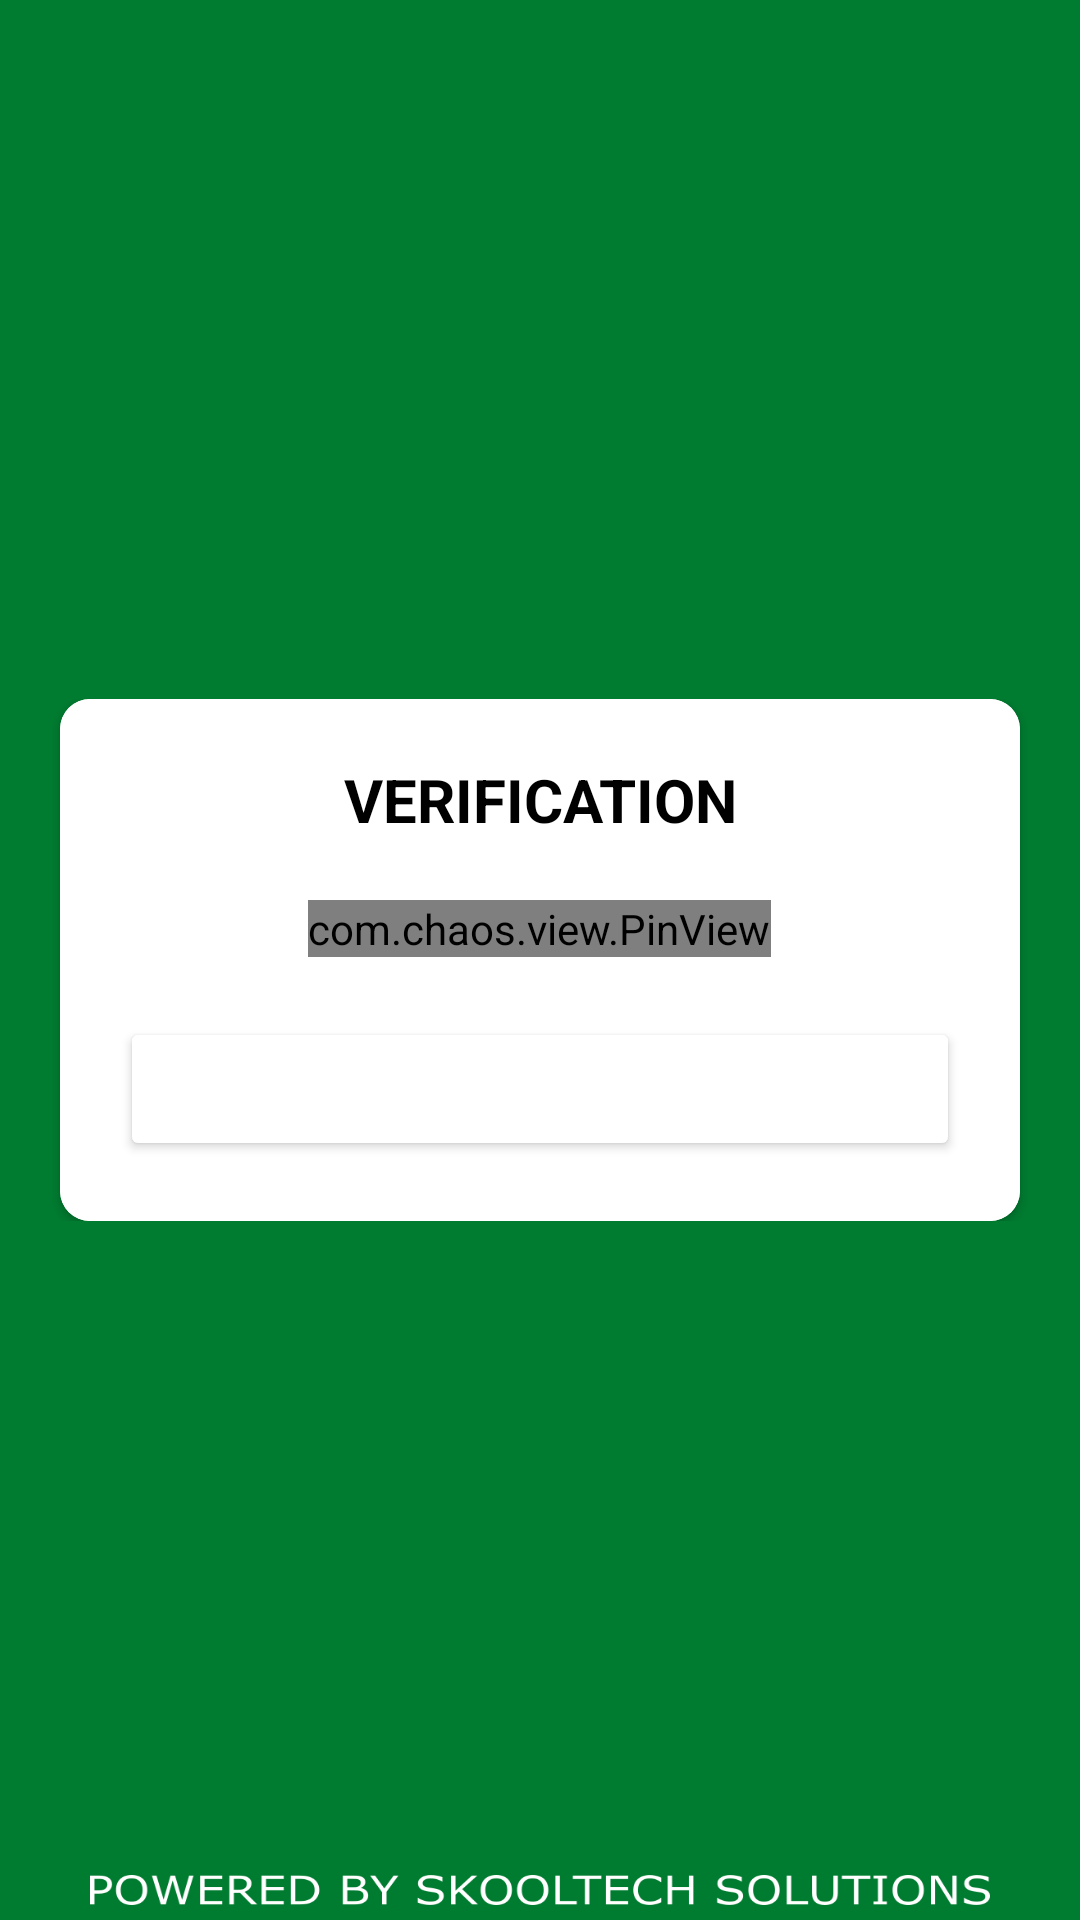

Write the Android layout XML for this screen, with the resource values it uses.
<!-- AndroidManifest.xml: application theme AppTheme.Launcher -->
<!-- res/layout/activity_verify_number.xml -->
<?xml version="1.0" encoding="utf-8"?>
<ScrollView xmlns:android="http://schemas.android.com/apk/res/android"
    xmlns:app="http://schemas.android.com/apk/res-auto"
    xmlns:tools="http://schemas.android.com/tools"
    android:layout_width="match_parent"
    android:layout_height="match_parent"
    android:background="@color/school_color"
    android:fitsSystemWindows="true"
    tools:context=".VerifyNumberActivity">

    <LinearLayout
        android:layout_width="match_parent"
        android:layout_height="match_parent"
        android:layout_gravity="center_vertical"
        android:orientation="vertical">

        <androidx.cardview.widget.CardView
            android:layout_width="match_parent"
            android:layout_height="wrap_content"
            android:padding="20dp"
            android:layout_marginHorizontal="20dp"
            app:cardCornerRadius="10dp">

            <LinearLayout
                android:layout_width="match_parent"
                android:layout_height="wrap_content"
                android:background="@color/white"
                android:padding="20dp"
                android:orientation="vertical">

                <TextView
                    android:layout_width="match_parent"
                    android:layout_height="wrap_content"
                    android:textSize="20dp"
                    android:textAlignment="center"
                    android:textColor="@color/black"
                    android:layout_marginBottom="20dp"
                    android:textStyle="bold"
                    android:text="VERIFICATION"/>

                <com.chaos.view.PinView
                    android:id="@+id/verify_activity_otp_edittext"
                    android:layout_width="wrap_content"
                    android:layout_height="wrap_content"
                    app:itemCount="6"
                    app:itemWidth="40dp"
                    app:itemHeight="60dp"
                    android:layout_gravity="center_horizontal"
                    android:inputType="number"
                    android:focusable="true"
                    android:focusableInTouchMode="true"
                    android:textSize="30sp"
                    android:layout_marginBottom="10dp"/>

                <LinearLayout
                    android:id="@+id/verify_activity_status_container"
                    android:layout_width="match_parent"
                    android:layout_height="wrap_content"
                    android:layout_marginBottom="10dp"
                    android:gravity="center_horizontal"
                    android:visibility="gone">

                    <TextView
                        android:id="@+id/verify_activity_status_text"
                        android:layout_width="wrap_content"
                        android:layout_height="wrap_content"
                        android:textColor="@color/info"
                        android:text="Verifying OTP code... "/>

                    <ProgressBar
                        style="?android:attr/progressBarStyleSmall"
                        android:layout_width="wrap_content"
                        android:layout_height="wrap_content"
                        android:foregroundTint="@color/info"/>

                </LinearLayout>

                <Button
                    android:id="@+id/verify_activity_register_button"
                    android:layout_width="match_parent"
                    android:layout_height="wrap_content"
                    android:backgroundTint="@color/school_color"
                    android:textColor="@color/white"
                    android:padding="10dp"
                    android:text="Register"
                    android:layout_marginTop="10dp"/>

            </LinearLayout>

        </androidx.cardview.widget.CardView>

    </LinearLayout>

</ScrollView>
<!-- resources referenced by this layout -->
<resources>
  <style name="AppTheme.Launcher" parent="Theme.AppCompat.Light.NoActionBar">
          <item name="android:windowBackground">@drawable/splash_screen</item>
      </style>
  <!-- drawable splash_screen (drawable) -->
  <?xml version="1.0" encoding="utf-8"?>
  <layer-list xmlns:android="http://schemas.android.com/apk/res/android">
      <item>
          <color android:color="@color/schoolColor"></color>
      </item>
      <item
          android:width="150dp"
          android:height="150dp"
          android:drawable="@drawable/splash_logo"
          android:gravity="center_horizontal|center_vertical"/>
      <item
          android:drawable="@drawable/skooltech_watermark"
          android:gravity="bottom|center_horizontal"
          android:bottom="5dp"
          android:width="300dp"
          android:height="10dp"
          />
  
  </layer-list>
  <color name="schoolColor">#007c30</color>
  <!-- drawable splash_logo: png bitmap (drawable, 268247 bytes) -->
  <!-- drawable skooltech_watermark: png bitmap (drawable, 14597 bytes) -->
  <!-- not gathered from this repository: default colours our renderer supplied (Android Studio template values) -->
  <color name="black">#FF000000</color>
  <color name="white">#FFFFFFFF</color>
</resources>
